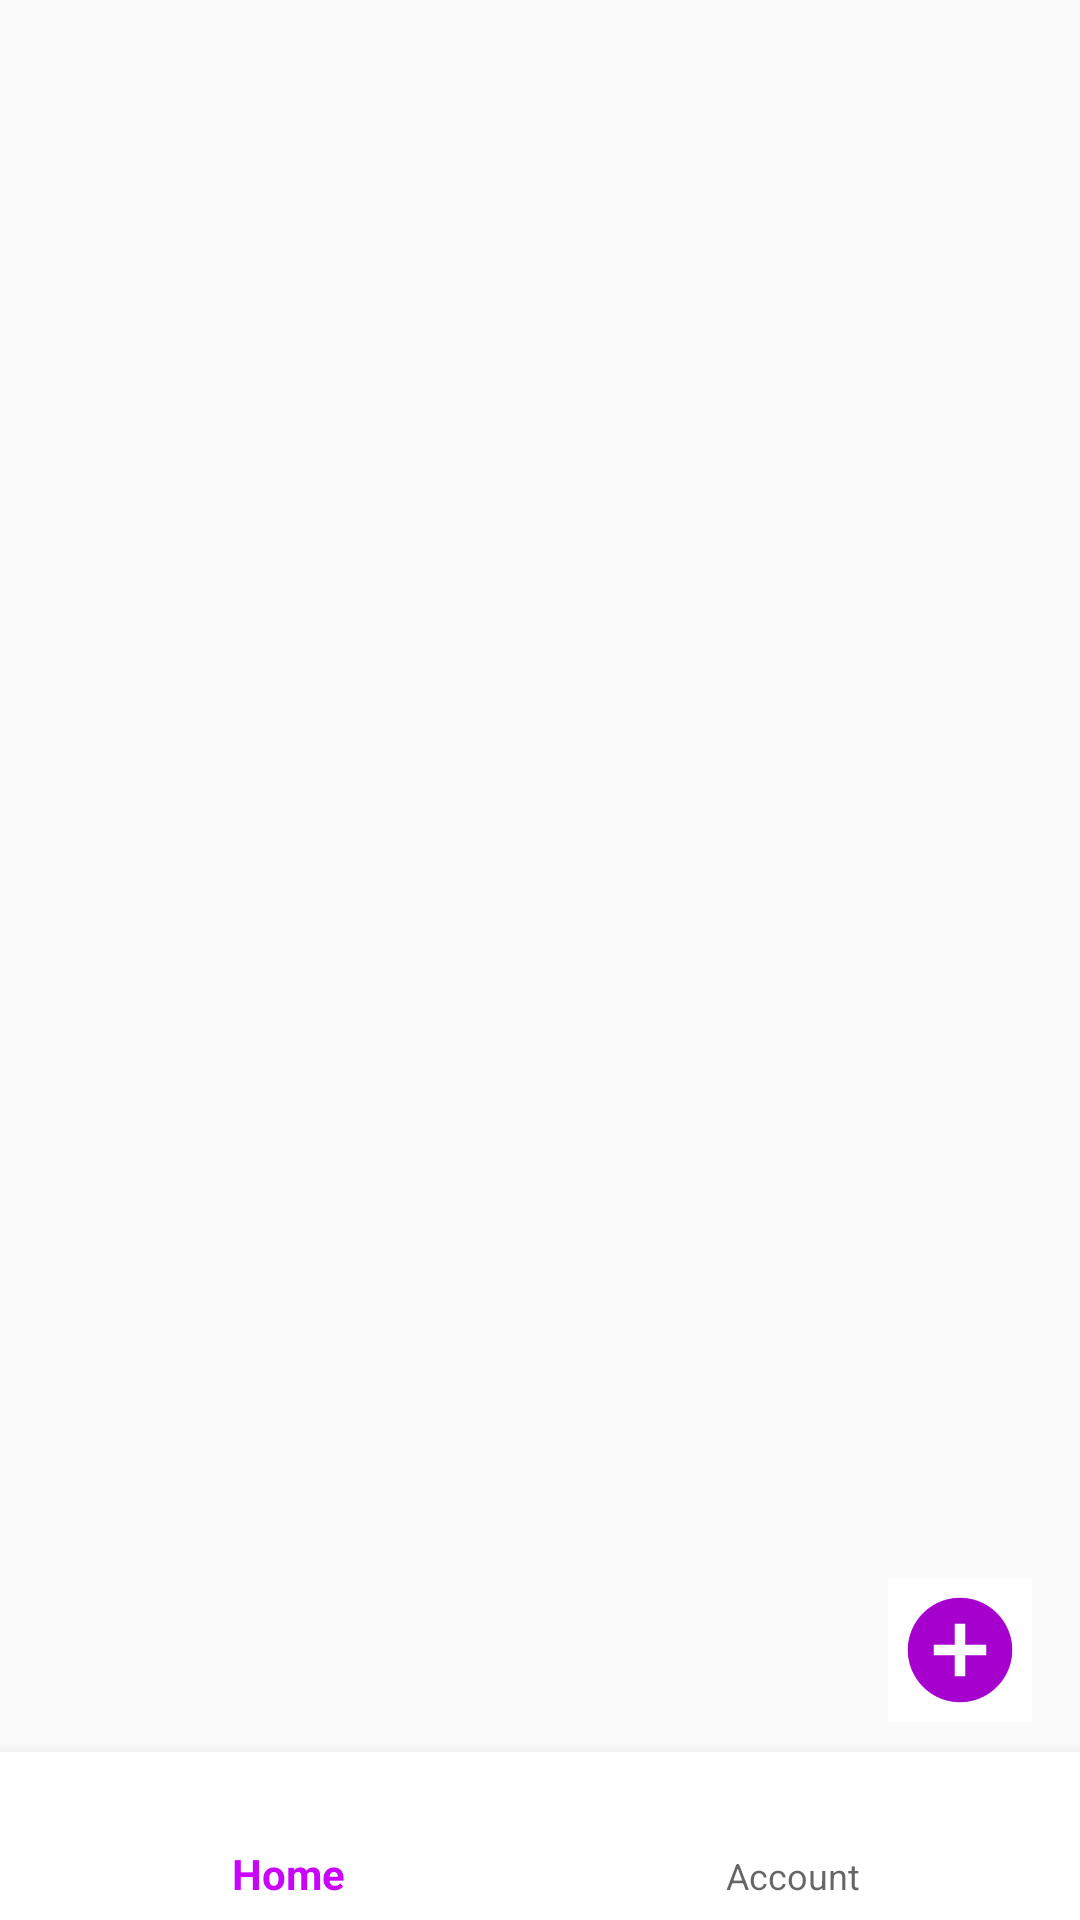

This screen was rendered from an Android layout file. Write that file and the resources it references.
<!-- AndroidManifest.xml: application theme AppTheme -->
<!-- res/layout/activity_home.xml -->
<androidx.constraintlayout.widget.ConstraintLayout xmlns:android="http://schemas.android.com/apk/res/android"
    xmlns:app="http://schemas.android.com/apk/res-auto"
    xmlns:tools="http://schemas.android.com/tools"
    android:layout_width="match_parent"
    android:layout_height="match_parent"
    tools:context=".Home">

    <com.google.android.material.bottomnavigation.BottomNavigationView
        android:id="@+id/mainBottomNav"
        android:layout_width="409dp"
        android:layout_height="wrap_content"
        android:background="@color/white"
        app:layout_constraintBottom_toBottomOf="parent"
        app:layout_constraintEnd_toEndOf="parent"
        app:layout_constraintStart_toStartOf="parent"
        app:menu="@menu/bottom_menu">
    </com.google.android.material.bottomnavigation.BottomNavigationView>

    <FrameLayout
        android:id="@+id/main_container"
        android:layout_width="match_parent"
        android:layout_height="match_parent"
        android:layout_marginBottom="59dp"
        app:layout_constraintBottom_toTopOf="@+id/mainBottomNav"
        app:layout_constraintEnd_toEndOf="parent"
        app:layout_constraintStart_toStartOf="parent">

    </FrameLayout>

    <ImageButton
        android:id="@+id/add_post_btn"
        android:layout_width="wrap_content"
        android:layout_height="wrap_content"
        android:layout_marginEnd="16dp"
        android:layout_marginBottom="10dp"
        android:background="@color/white"
        app:layout_constraintBottom_toTopOf="@+id/mainBottomNav"
        app:layout_constraintEnd_toEndOf="parent"
        app:srcCompat="@mipmap/add_button" />

</androidx.constraintlayout.widget.ConstraintLayout>
<!-- resources referenced by this layout -->
<resources>
  <color name="white">#fff</color>
  <!-- mipmap add_button: png bitmap (mipmap-hdpi, 1733 bytes) -->
  <style name="AppTheme" parent="@style/Theme.AppCompat.Light.DarkActionBar">
          
          <item name="colorPrimary">@color/colorPrimary</item>
          <item name="colorPrimaryDark">@color/colorPrimaryDark</item>
          <item name="colorAccent">@color/black</item>
          <item name="tooltipForegroundColor">@color/white</item>
      </style>
  <color name="colorPrimary">#CA03FC</color>
  <color name="colorPrimaryDark">#A500CE</color>
  <color name="black">#000000</color>
</resources>
